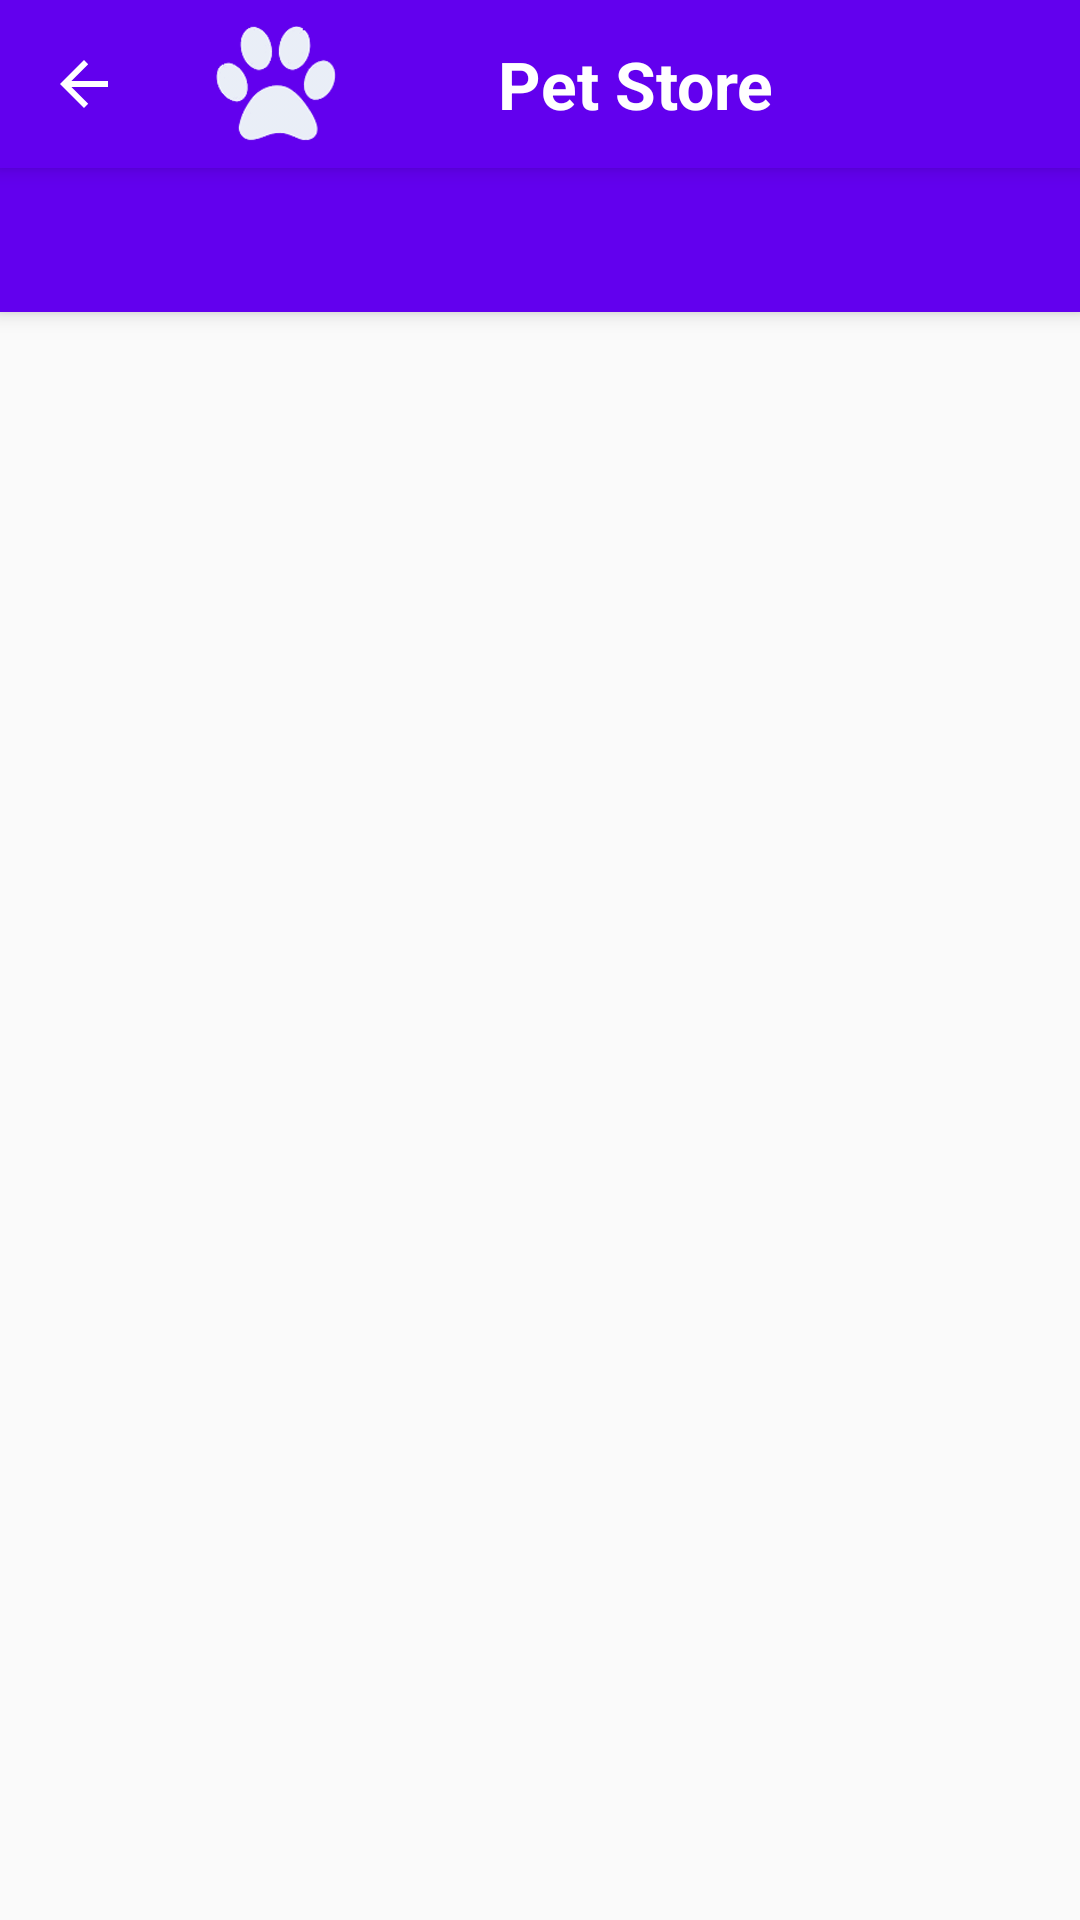

Here is an Android app screen rendered from its layout file. Give the layout XML and the strings, colors and styles it references.
<!-- AndroidManifest.xml: application theme AppTheme -->
<!-- res/layout/activity_main.xml -->
<?xml version="1.0" encoding="utf-8"?>
<android.support.design.widget.CoordinatorLayout
    xmlns:android="http://schemas.android.com/apk/res/android"
    xmlns:tools="http://schemas.android.com/tools"
    xmlns:app="http://schemas.android.com/apk/res-auto"
    android:layout_width="match_parent"
    android:layout_height="match_parent"
    tools:context=".activities.MainActivity"
    layout="@layout/abc_action_bar_title_item">

    <android.support.design.widget.AppBarLayout
        android:layout_width="match_parent"
        android:layout_height="wrap_content"
        app:theme="@style/ThemeOverlay.AppCompat.Dark.ActionBar">

        <include android:id="@+id/barraSup"
            layout="@layout/barra_superior"
            >
        </include>

        <android.support.design.widget.TabLayout
            android:id="@+id/tabLayout"
            android:layout_width="match_parent"
            android:layout_height="wrap_content"
            >

        </android.support.design.widget.TabLayout>

    </android.support.design.widget.AppBarLayout>

    <android.support.v4.view.ViewPager
        android:id="@+id/viewPager"
        android:layout_width="wrap_content"
        android:layout_height="match_parent"
        app:layout_behavior="@string/appbar_scrolling_view_behavior"
        >

    </android.support.v4.view.ViewPager>


</android.support.design.widget.CoordinatorLayout>
<!-- res/layout/barra_superior.xml (included above) -->
<?xml version="1.0" encoding="utf-8"?>
<android.support.v7.widget.Toolbar xmlns:android="http://schemas.android.com/apk/res/android"
    xmlns:app="http://schemas.android.com/apk/res-auto"
    xmlns:tools="http://schemas.android.com/tools"
    android:id="@+id/toolbar"
    android:layout_width="match_parent"
    android:layout_height="?attr/actionBarSize"
    android:minHeight="?attr/actionBarSize"
    android:background="@color/colorPrimary"
    android:elevation="@dimen/ejez_appbar"
    android:theme="@style/ThemeOverlay.AppCompat.Dark.ActionBar"
    android:popupTheme="@style/ThemeOverlay.AppCompat.Light"
    app:navigationIcon="?attr/homeAsUpIndicator"

    tools:ignore="UnusedAttribute">
    <FrameLayout
        android:layout_width="match_parent"
        android:layout_height="match_parent">

        <ImageView
            android:id="@+id/toolbar_logo"
            android:src="@drawable/huellapet"
            android:layout_width="40dp"
            android:layout_height="fill_parent"
            android:layout_marginRight="4dp"
            android:layout_marginTop="4dp"
            android:layout_marginBottom="4dp"
            android:layout_gravity="start|bottom" />

        <TextView
            android:id="@+id/toolbar_title"
            android:orientation="horizontal"
            android:layout_width="wrap_content"
            android:layout_height="fill_parent"
            android:layout_marginRight="4dp"
            android:layout_gravity="center"
            android:gravity="center_vertical"
            android:text="@string/app_name"
            android:textColor="@color/white"
            android:textStyle="bold"
            android:textAppearance="?android:attr/textAppearanceLarge"
             />

    </FrameLayout>
</android.support.v7.widget.Toolbar>
<!-- resources referenced by this layout -->
<resources>
  <color name="colorPrimary">#673AB7</color>
  <color name="white">#FFFFFF</color>
  <dimen name="ejez_appbar">4dp</dimen>
  <!-- drawable huellapet: png bitmap (drawable-xhdpi, 36871 bytes) -->
  <string name="app_name">Pet Store</string>
  <style name="AppTheme" parent="Theme.AppCompat.Light.NoActionBar">
  
                  
          <item name="colorPrimary">@color/colorPrimary</item>
          <item name="colorPrimaryDark">@color/colorPrimaryDark</item>
          <item name="colorAccent">@color/colorAccent</item>
          <item name="android:textColorPrimary">@color/textColorPrimary</item>
          <item name="windowActionBar">false</item>
          <item name="android:windowNoTitle">true</item>
      </style>
  <color name="colorPrimaryDark">#512DA8</color>
  <color name="colorAccent">#E040FB</color>
  <color name="textColorPrimary">#212121</color>
</resources>
